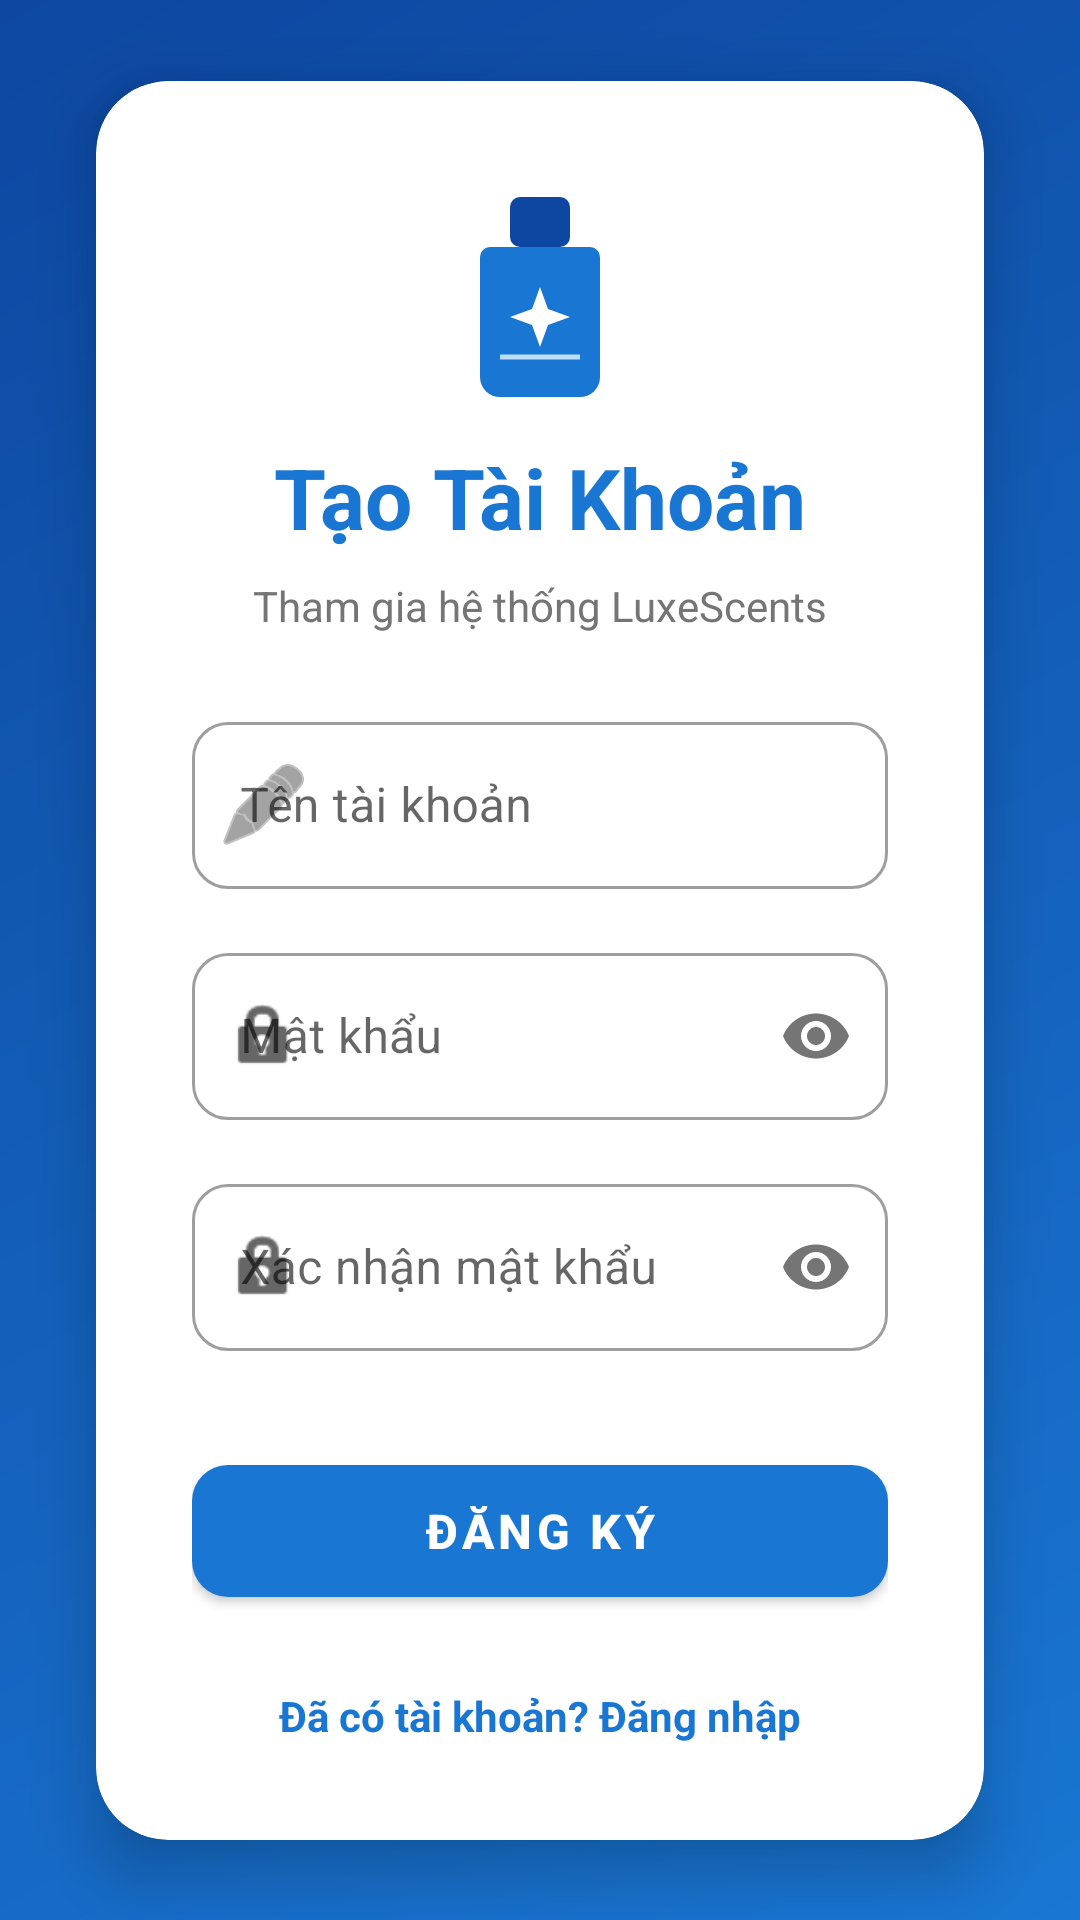

Here is an Android app screen rendered from its layout file. Give the layout XML and the strings, colors and styles it references.
<!-- AndroidManifest.xml: application theme Theme.POS -->
<!-- res/layout/activity_register.xml -->
<?xml version="1.0" encoding="utf-8"?>
<androidx.constraintlayout.widget.ConstraintLayout xmlns:android="http://schemas.android.com/apk/res/android"
    xmlns:app="http://schemas.android.com/apk/res-auto"
    xmlns:tools="http://schemas.android.com/tools"
    android:layout_width="match_parent"
    android:layout_height="match_parent"
    android:background="@drawable/login_gradient_bg"
    tools:context=".RegisterActivity">

    <androidx.cardview.widget.CardView
        android:layout_width="0dp"
        android:layout_height="wrap_content"
        android:layout_marginLeft="32dp"
        android:layout_marginRight="32dp"
        app:cardCornerRadius="24dp"
        app:cardElevation="12dp"
        app:layout_constraintBottom_toBottomOf="parent"
        app:layout_constraintEnd_toEndOf="parent"
        app:layout_constraintStart_toStartOf="parent"
        app:layout_constraintTop_toTopOf="parent">

        <LinearLayout
            android:layout_width="match_parent"
            android:layout_height="wrap_content"
            android:gravity="center_horizontal"
            android:orientation="vertical"
            android:padding="32dp">

            <ImageView
                android:layout_width="80dp"
                android:layout_height="80dp"
                android:src="@drawable/ic_logo_luxescents" />

            <TextView
                android:layout_width="wrap_content"
                android:layout_height="wrap_content"
                android:layout_marginTop="8dp"
                android:text="Tạo Tài Khoản"
                android:textColor="#1976D2"
                android:textSize="28sp"
                android:textStyle="bold" />

            <TextView
                android:layout_width="wrap_content"
                android:layout_height="wrap_content"
                android:layout_marginTop="8dp"
                android:text="Tham gia hệ thống LuxeScents"
                android:textColor="#757575"
                android:textSize="14sp" />

            <com.google.android.material.textfield.TextInputLayout
                style="@style/Widget.MaterialComponents.TextInputLayout.OutlinedBox"
                android:layout_width="match_parent"
                android:layout_height="wrap_content"
                android:layout_marginTop="24dp"
                android:hint="Tên tài khoản"
                app:boxCornerRadiusBottomEnd="12dp"
                app:boxCornerRadiusBottomStart="12dp"
                app:boxCornerRadiusTopEnd="12dp"
                app:boxCornerRadiusTopStart="12dp"
                app:startIconDrawable="@android:drawable/ic_menu_edit">

                <com.google.android.material.textfield.TextInputEditText
                    android:id="@+id/etUsername"
                    android:layout_width="match_parent"
                    android:layout_height="wrap_content"
                    android:inputType="text" />
            </com.google.android.material.textfield.TextInputLayout>

            <com.google.android.material.textfield.TextInputLayout
                style="@style/Widget.MaterialComponents.TextInputLayout.OutlinedBox"
                android:layout_width="match_parent"
                android:layout_height="wrap_content"
                android:layout_marginTop="16dp"
                android:hint="Mật khẩu"
                app:boxCornerRadiusBottomEnd="12dp"
                app:boxCornerRadiusBottomStart="12dp"
                app:boxCornerRadiusTopEnd="12dp"
                app:boxCornerRadiusTopStart="12dp"
                app:passwordToggleEnabled="true"
                app:startIconDrawable="@android:drawable/ic_lock_idle_lock">

                <com.google.android.material.textfield.TextInputEditText
                    android:id="@+id/etPassword"
                    android:layout_width="match_parent"
                    android:layout_height="wrap_content"
                    android:inputType="textPassword" />
            </com.google.android.material.textfield.TextInputLayout>

            <com.google.android.material.textfield.TextInputLayout
                style="@style/Widget.MaterialComponents.TextInputLayout.OutlinedBox"
                android:layout_width="match_parent"
                android:layout_height="wrap_content"
                android:layout_marginTop="16dp"
                android:hint="Xác nhận mật khẩu"
                app:boxCornerRadiusBottomEnd="12dp"
                app:boxCornerRadiusBottomStart="12dp"
                app:boxCornerRadiusTopEnd="12dp"
                app:boxCornerRadiusTopStart="12dp"
                app:passwordToggleEnabled="true"
                app:startIconDrawable="@android:drawable/ic_lock_idle_lock">

                <com.google.android.material.textfield.TextInputEditText
                    android:id="@+id/etConfirmPassword"
                    android:layout_width="match_parent"
                    android:layout_height="wrap_content"
                    android:inputType="textPassword" />
            </com.google.android.material.textfield.TextInputLayout>

            <com.google.android.material.button.MaterialButton
                android:id="@+id/btnRegister"
                android:layout_width="match_parent"
                android:layout_height="56dp"
                android:layout_marginTop="32dp"
                android:text="Đăng Ký"
                android:textSize="16sp"
                android:textStyle="bold"
                app:cornerRadius="12dp"
                app:elevation="4dp" />

            <TextView
                android:id="@+id/tvBackToLogin"
                android:layout_width="wrap_content"
                android:layout_height="wrap_content"
                android:layout_marginTop="24dp"
                android:text="Đã có tài khoản? Đăng nhập"
                android:textColor="#1976D2"
                android:textStyle="bold"
                android:clickable="true"
                android:focusable="true" />

        </LinearLayout>
    </androidx.cardview.widget.CardView>

</androidx.constraintlayout.widget.ConstraintLayout>
<!-- resources referenced by this layout -->
<resources>
  <!-- drawable ic_logo_luxescents (drawable) -->
  <?xml version="1.0" encoding="utf-8"?>
  <vector xmlns:android="http://schemas.android.com/apk/res/android"
      android:width="200dp"
      android:height="200dp"
      android:viewportWidth="24"
      android:viewportHeight="24">
  
      
      <path
          android:fillColor="#1976D2"
          android:pathData="M7,7h10a1,1 0 0 1 1,1v12a2,2 0 0 1 -2,2H8a2,2 0 0 1 -2,-2V8a1,1 0 0 1 1,-1z" />
  
      
      <path
          android:fillColor="#0D47A1"
          android:pathData="M10,2h4a1,1 0 0 1 1,1v3a1,1 0 0 1 -1,1h-4a1,1 0 0 1 -1,-1V3a1,1 0 0 1 1,-1z" />
  
      
      <path
          android:fillColor="#FFFFFF"
          android:pathData="M12,11l0.8,2.2l2.2,0.8l-2.2,0.8l-0.8,2.2l-0.8,-2.2l-2.2,-0.8l2.2,-0.8z" />
  
      
      <path
          android:strokeColor="#BBDEFB"
          android:strokeWidth="0.5"
          android:pathData="M8,18h8" />
  </vector>
  <!-- drawable login_gradient_bg (drawable) -->
  <?xml version="1.0" encoding="utf-8"?>
  <shape xmlns:android="http://schemas.android.com/apk/res/android"
      android:shape="rectangle">
      <gradient
          android:angle="135"
          android:endColor="#0D47A1"
          android:startColor="#1976D2"
          android:type="linear" />
  </shape>
  <style name="Theme.POS" parent="Base.Theme.POS" />
  <style name="Base.Theme.POS" parent="Theme.MaterialComponents.DayNight.NoActionBar">
          
          <item name="colorPrimary">#1976D2</item>
          <item name="colorPrimaryVariant">#0D47A1</item>
          <item name="colorOnPrimary">@color/white</item>
      </style>
  <!-- not gathered from this repository: default colours our renderer supplied (Android Studio template values) -->
  <color name="white">#FFFFFFFF</color>
</resources>
